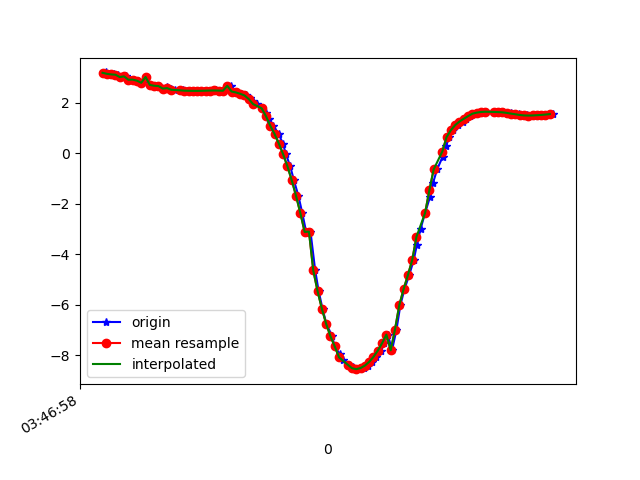

Source data for this figure (header and first rows):
1618804018982, 1499702820582916, 3.1689038, -9.202289, -1.1471525
1618804018994, 1499702839813686, 3.197, -9.173, -1.293
1618804019013, 1499702859044456, 3.142, -9.2, -1.233
1618804019035, 1499702878275226, 3.118, -9.181, -1.425
1618804019051, 1499702897505996, 3.106, -9.198, -1.336
1618804019070, 1499702916736766, 3.013, -9.203, -1.505
1618804019088, 1499702935967536, 3.041, -9.203, -1.448
1618804019111, 1499702955198306, 2.909, -9.24, -1.485
1618804019127, 1499702974429076, 2.913, -9.217, -1.612
1618804019147, 1499702993659846, 2.87, -9.246, -1.521
1618804019164, 1499703012890616, 2.786, -9.243, -1.688
1618804019184, 1499703032121386, 3.017, -9.28, -0.9056
1618804019203, 1499703051352156, 2.701, -9.287, -1.582
1618804019222, 1499703070582926, 2.67, -9.263, -1.761
1618804019241, 1499703089813696, 2.657, -9.288, -1.651
1618804019265, 1499703109044466, 2.557, -9.289, -1.794
1618804019280, 1499703128275236, 2.606, -9.277, -1.787
1618804019298, 1499703147506006, 2.545, -9.308, -1.711
1618804019318, 1499703166736776, 2.509, -9.292, -1.844
1618804019342, 1499703185967546, 2.495, -9.293, -1.86
1618804019355, 1499703205198316, 2.482, -9.296, -1.861
1618804019374, 1499703224429086, 2.475, -9.298, -1.863
1618804019393, 1499703243659856, 2.47, -9.298, -1.865
1618804019414, 1499703262890626, 2.468, -9.299, -1.866
1618804019432, 1499703282121396, 2.467, -9.299, -1.866
1618804019450, 1499703301352166, 2.469, -9.298, -1.871
1618804019469, 1499703320582936, 2.474, -9.295, -1.874
1618804019495, 1499703339813706, 2.48, -9.294, -1.874
1618804019507, 1499703359044476, 2.482, -9.293, -1.874
1618804019527, 1499703378275246, 2.478, -9.291, -1.893
1618804019545, 1499703397506016, 2.472, -9.283, -1.938
1618804019576, 1499703416736786, 2.669, -9.275, -1.699
1618804019585, 1499703435967556, 2.442, -9.266, -2.054
1618804019602, 1499703455198326, 2.405, -9.27, -2.082
1618804019622, 1499703474429096, 2.353, -9.282, -2.086
1618804019645, 1499703493659866, 2.286, -9.302, -2.07
1618804019667, 1499703512890636, 2.197, -9.33, -2.039
1618804019679, 1499703532121406, 2.085, -9.364, -2.003
1618804019698, 1499703551352176, 1.945, -9.401, -1.972
1618804019720, 1499703570582946, 1.775, -9.439, -1.948
1618804019741, 1499703589813716, 1.578, -9.475, -1.943
1618804019755, 1499703609044486, 1.35, -9.511, -1.936
1618804019775, 1499703628275256, 1.084, -9.553, -1.898
1618804019799, 1499703647506026, 0.7571, -9.594, -1.851
1618804019819, 1499703666736796, 0.3778, -9.618, -1.84
1618804019833, 1499703685967566, -0.04693, -9.616, -1.888
1618804019853, 1499703705198336, -0.5264, -9.584, -1.978
1618804019870, 1499703724429106, -1.076, -9.517, -2.074
1618804019891, 1499703743659876, -1.697, -9.412, -2.139
1618804019909, 1499703762890646, -2.378, -9.26, -2.154
1618804019927, 1499703782121416, -3.119, -9.043, -2.128
1618804019947, 1499703801352186, -3.109, -8.997, -2.331
1618804019969, 1499703820582956, -4.647, -8.369, -2.1
1618804019985, 1499703839813726, -5.465, -7.866, -2.076
1618804020003, 1499703859044496, -6.162, -7.327, -2.095
1618804020021, 1499703878275266, -6.761, -6.768, -2.128
1618804020048, 1499703897506036, -7.256, -6.22, -2.168
1618804020060, 1499703916736806, -7.656, -5.72, -2.168
1618804020084, 1499703935967576, -7.97, -5.301, -2.102
1618804020098, 1499703955198346, -8.207, -4.972, -1.99
1618804020123, 1499703974429116, -8.376, -4.735, -1.861
... 49 more rows
